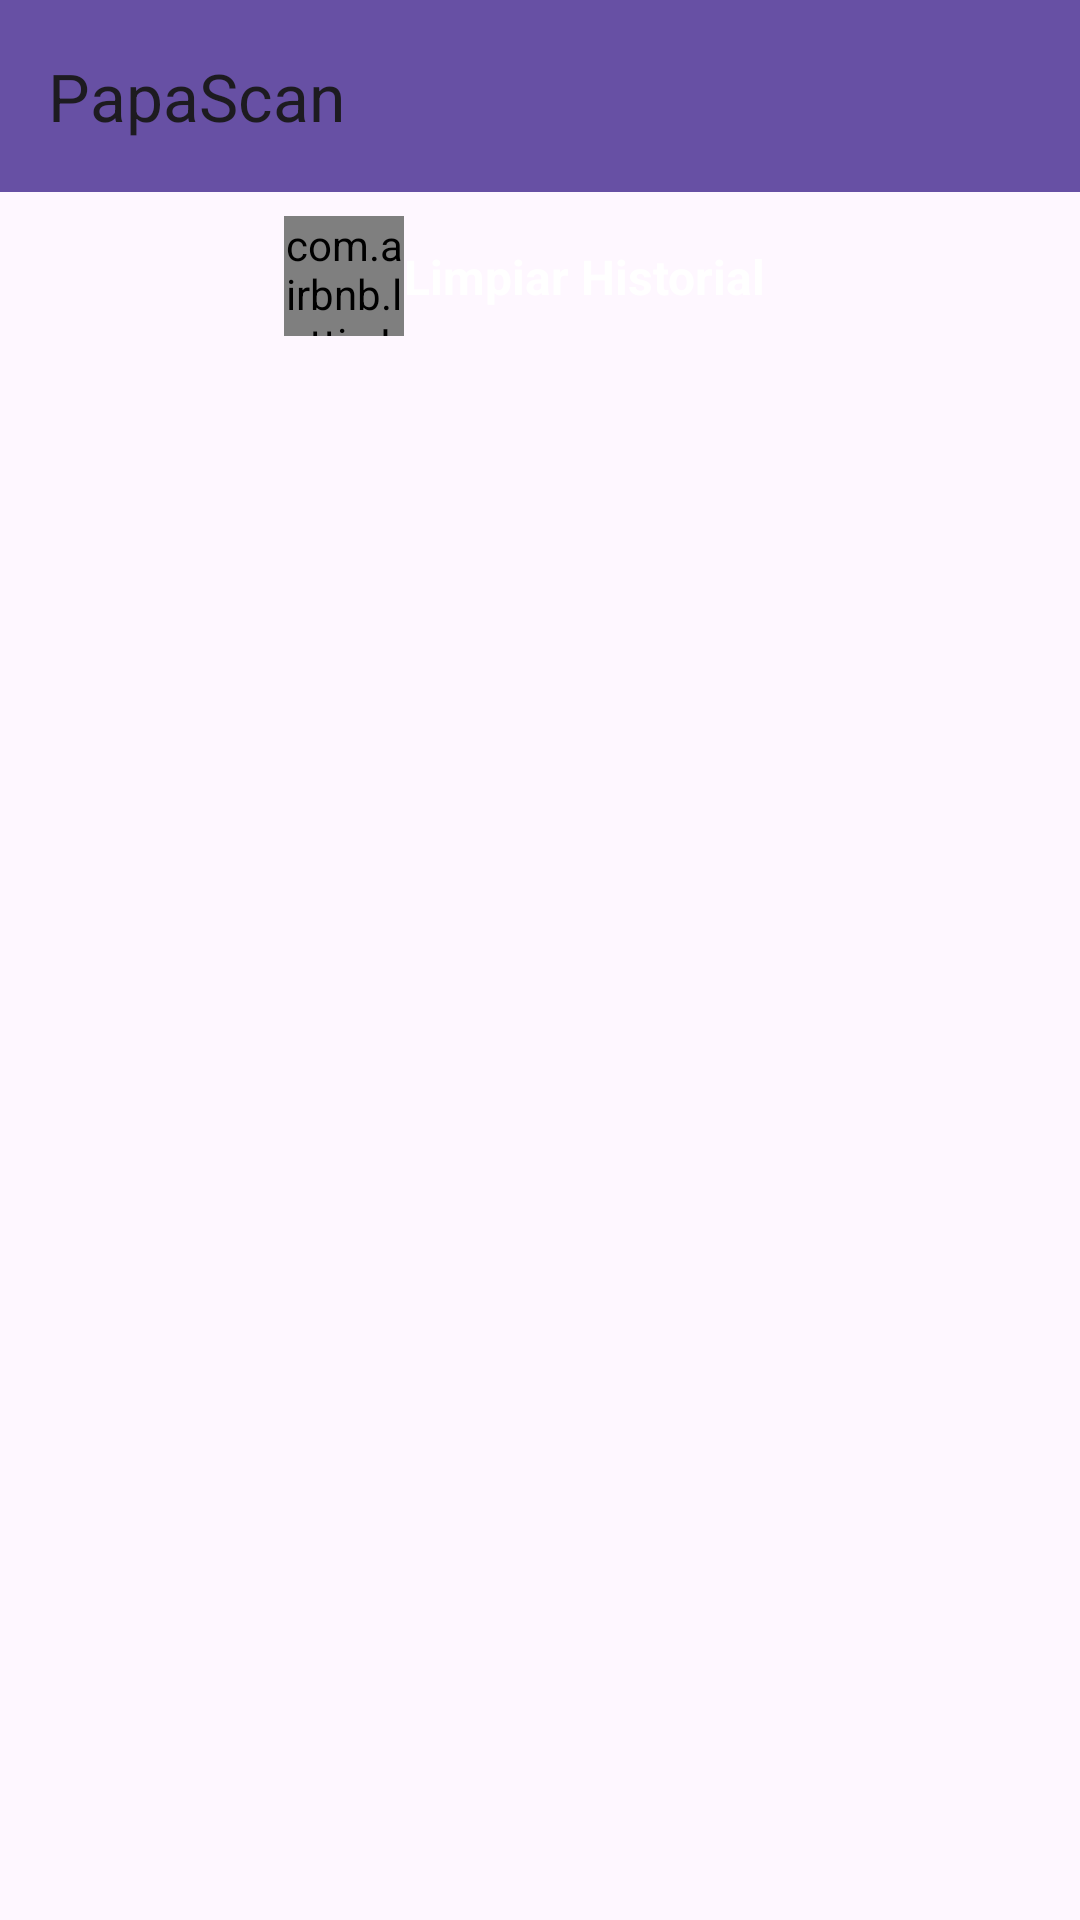

Produce the Android XML layout that renders to this screen, including the resource entries it uses.
<!-- AndroidManifest.xml: application theme Theme.ImageRecognitionApp -->
<!-- res/layout/fragment_history.xml -->
<?xml version="1.0" encoding="utf-8"?>
<LinearLayout xmlns:android="http://schemas.android.com/apk/res/android"
    xmlns:app="http://schemas.android.com/apk/res-auto"
    android:layout_width="match_parent"
    android:layout_height="match_parent"
    android:orientation="vertical">

    <include
        android:id="@+id/app_bar_menu"
        layout="@layout/app_bar_menu"
        android:layout_width="match_parent"
        android:layout_height="wrap_content" />

    
    <LinearLayout
        android:id="@+id/linearEdit"
        android:layout_width="match_parent"
        android:layout_height="wrap_content"
        android:layout_marginBottom="8dp"
        android:layout_marginTop="8dp"
        android:gravity="center_horizontal"
        android:orientation="horizontal"
        android:visibility="visible"
        app:layout_constraintBottom_toBottomOf="parent"
        app:layout_constraintEnd_toEndOf="parent"
        app:layout_constraintHorizontal_bias="0.0"
        app:layout_constraintStart_toStartOf="parent">

        
        <androidx.constraintlayout.widget.ConstraintLayout
            android:id="@+id/btndeleteallhistory"
            android:layout_width="wrap_content"
            android:layout_height="wrap_content"
            android:background="@drawable/red_button_background"
            android:clickable="true"
            android:focusable="true"
            app:layout_constraintBottom_toBottomOf="parent"
            app:layout_constraintEnd_toEndOf="parent"
            app:layout_constraintStart_toStartOf="parent"
            app:layout_constraintTop_toTopOf="parent"
            app:layout_constraintVertical_bias="1.0">

            
            <com.airbnb.lottie.LottieAnimationView
                android:id="@+id/btnDeleteallhistorylottieAnimationView"
                android:layout_width="40dp"
                android:layout_height="40dp"
                android:visibility="visible"
                app:layout_constraintBottom_toBottomOf="parent"
                app:layout_constraintStart_toStartOf="parent"
                app:layout_constraintTop_toTopOf="parent"
                app:lottie_autoPlay="false"
                app:lottie_fileName="delete_all_history.json"
                app:lottie_imageAssetsFolder="assets"
                app:lottie_loop="false" />

            
            <TextView
                android:id="@+id/btnTextSave"
                android:layout_width="wrap_content"
                android:layout_height="wrap_content"
                android:text="@string/clear_history"
                android:textStyle="bold"
                android:layout_marginEnd="10dp"
                android:textColor="@android:color/white"
                android:textSize="16sp"
                app:layout_constraintBottom_toBottomOf="parent"
                app:layout_constraintEnd_toEndOf="parent"
                app:layout_constraintStart_toEndOf="@id/btnDeleteallhistorylottieAnimationView"
                app:layout_constraintTop_toTopOf="parent" />
        </androidx.constraintlayout.widget.ConstraintLayout>
    </LinearLayout>

        <androidx.recyclerview.widget.RecyclerView
        android:id="@+id/recyclerViewHistory"
        android:layout_width="match_parent"
        android:layout_height="0dp"
        android:layout_weight="1"
        android:clipToPadding="false"
        android:padding="8dp" />

    
    <TextView
        android:id="@+id/noHistoryTextView"
        android:layout_width="match_parent"
        android:layout_height="wrap_content"
        android:layout_marginTop="16dp"
        android:gravity="center"
        android:text="No hay historial"
        android:visibility="gone" />
</LinearLayout>
<!-- res/layout/app_bar_menu.xml (included above) -->
<?xml version="1.0" encoding="utf-8"?>
<androidx.coordinatorlayout.widget.CoordinatorLayout xmlns:android="http://schemas.android.com/apk/res/android"
    xmlns:app="http://schemas.android.com/apk/res-auto"
    android:layout_width="match_parent"
    android:layout_height="match_parent">

    
    <com.google.android.material.appbar.AppBarLayout
        android:layout_width="match_parent"
        android:layout_height="wrap_content"
        android:theme="@style/ThemeOverlay.AppCompat.ActionBar">

        <androidx.appcompat.widget.Toolbar
            android:id="@+id/toolbar"
            android:layout_width="match_parent"
            android:layout_height="?attr/actionBarSize"
            android:background="?attr/colorPrimary"
            android:elevation="4dp"
            app:title="@string/app_name" />

    </com.google.android.material.appbar.AppBarLayout>

</androidx.coordinatorlayout.widget.CoordinatorLayout>
<!-- resources referenced by this layout -->
<resources>
  <string name="app_name">PapaScan</string>
  <string name="clear_history">Limpiar Historial</string>
  <style name="Theme.ImageRecognitionApp" parent="Base.Theme.ImageRecognitionApp" />
  <style name="Base.Theme.ImageRecognitionApp" parent="Theme.Material3.DayNight.NoActionBar">
          
          
      </style>
</resources>
